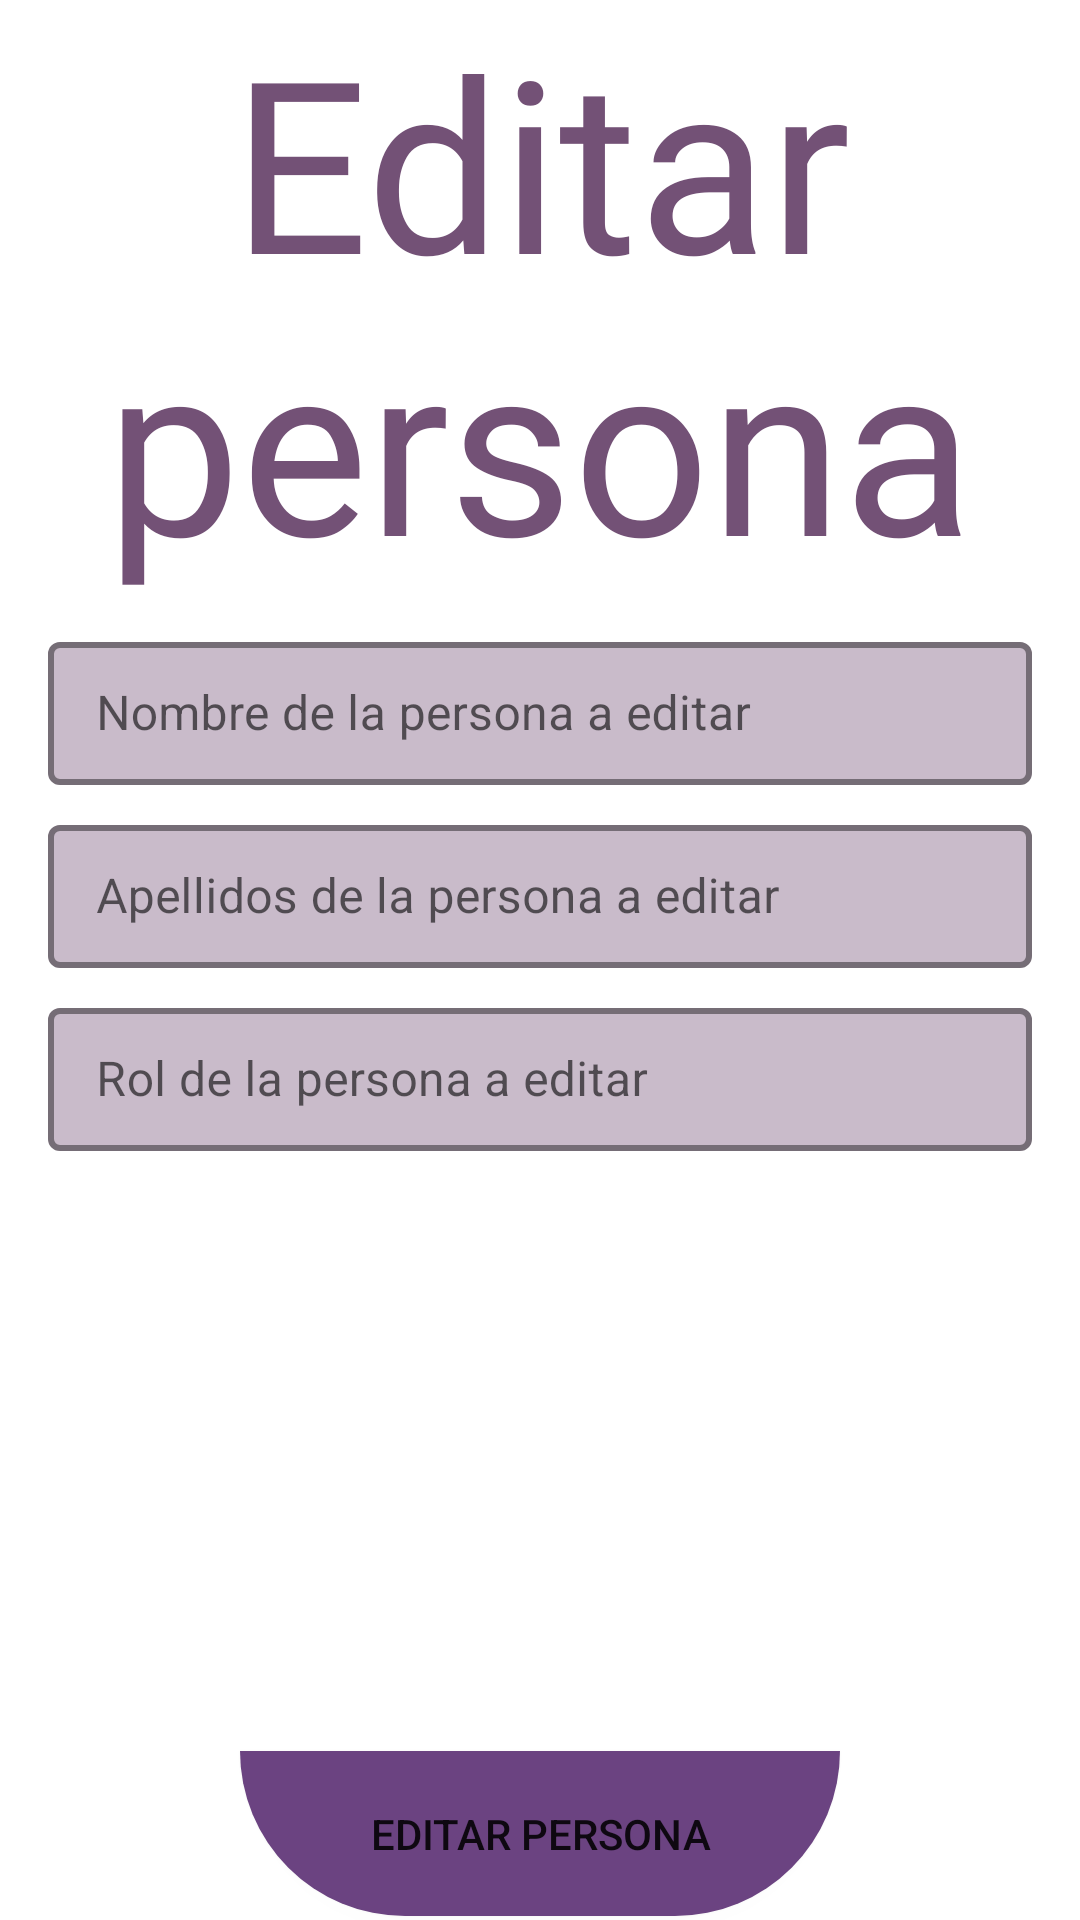

Reconstruct the res/layout file that produces this screen, plus the resources it refers to.
<!-- AndroidManifest.xml: application theme Theme.PersonalPlanner -->
<!-- res/layout/fragment_edit_people.xml -->
<?xml version="1.0" encoding="utf-8"?>
<LinearLayout xmlns:android="http://schemas.android.com/apk/res/android"
    xmlns:tools="http://schemas.android.com/tools"
    android:layout_width="match_parent"
    android:layout_height="match_parent"
    tools:context=".ui.fragment.EditPeopleFragment"
    android:orientation="vertical">

    <TextView
        android:id="@+id/tvTitle"
        android:layout_width="match_parent"
        android:layout_height="wrap_content"
        android:fontFamily="@font/ramadhan"
        android:text="@string/tvEditPeople"
        android:textAlignment="center"
        android:textColor="@color/color_primary_variant"
        android:textSize="80sp" />

    <com.google.android.material.textfield.TextInputLayout
        android:id="@+id/tilEditPeopleName"
        style="@style/TextInputLayoutStyleVariantNoCorner"
        android:layout_width="match_parent"
        android:layout_height="wrap_content"
        android:layout_marginTop="8dp"
        android:layout_marginRight="16dp"
        android:layout_marginLeft="16dp">

        <com.google.android.material.textfield.TextInputEditText
            android:layout_width="match_parent"
            android:layout_height="wrap_content"
            android:hint="@string/tilEditPeopleName"/>
    </com.google.android.material.textfield.TextInputLayout>

    <com.google.android.material.textfield.TextInputLayout
        android:id="@+id/tilEditPeopleSurname"
        style="@style/TextInputLayoutStyleVariantNoCorner"
        android:layout_width="match_parent"
        android:layout_height="wrap_content"
        android:layout_marginTop="8dp"
        android:layout_marginRight="16dp"
        android:layout_marginLeft="16dp">

        <com.google.android.material.textfield.TextInputEditText
            android:layout_width="match_parent"
            android:layout_height="wrap_content"
            android:hint="@string/tilEditPeopleSurname"/>
    </com.google.android.material.textfield.TextInputLayout>

    <com.google.android.material.textfield.TextInputLayout
        android:id="@+id/tilEditPeopleRol"
        style="@style/TextInputLayoutStyleVariantNoCorner"
        android:layout_width="match_parent"
        android:layout_height="wrap_content"
        android:layout_marginTop="8dp"
        android:layout_marginRight="16dp"
        android:layout_marginLeft="16dp">

        <com.google.android.material.textfield.TextInputEditText
            android:layout_width="match_parent"
            android:layout_height="wrap_content"
            android:hint="@string/tilEditPeopleRol"/>
    </com.google.android.material.textfield.TextInputLayout>

    

    <Button
        android:id="@+id/btnEditPeople"
        android:layout_width="200dp"
        android:layout_height="55dp"
        android:layout_gravity="center"
        android:background="@drawable/shape"
        android:layout_marginTop="@dimen/btnEditPeople"
        android:text="@string/btnEditPeople" />


</LinearLayout>
<!-- resources referenced by this layout -->
<resources>
  <color name="color_primary_variant">#735176</color>
  <dimen name="btnEditPeople">200dp</dimen>
  <!-- drawable shape (drawable) -->
  <?xml version="1.0" encoding="utf-8"?>
  <shape
      xmlns:android="http://schemas.android.com/apk/res/android"
      android:shape="rectangle">
      <solid android:color="#6B4381"/>
      <size
          android:width="120dp"
          android:height="60dp"/>
      <corners
          android:bottomLeftRadius="240dp"
          android:bottomRightRadius="240dp"/>
  </shape>
  <string name="btnEditPeople">EDITAR PERSONA</string>
  <string name="tilEditPeopleName">Nombre de la persona a editar</string>
  <string name="tilEditPeopleRol">Rol de la persona a editar</string>
  <string name="tilEditPeopleSurname">Apellidos de la persona a editar</string>
  <string name="tvEditPeople">Editar persona</string>
  <style name="TextInputLayoutStyleCreateUser" parent="Widget.MaterialComponents.TextInputLayout.OutlinedBox.Dense">
          <item name="boxStrokeColor">@color/color_primary</item>
          <item name="boxStrokeWidth">2dp</item>
          <item name="boxBackgroundColor">#DFEAD2</item>
          <item name="hintTextColor">@color/color_primary_variant</item>
          <item name="android:textCursorDrawable">@color/color_primary</item>
      </style>
  <style name="TextInputLayoutStyleVariantNoCorner" parent="Widget.MaterialComponents.TextInputLayout.OutlinedBox.Dense">
          <item name="boxStrokeColor">@color/color_textinputlayout_border_variant</item>
          <item name="boxStrokeWidth">2dp</item>
          <item name="boxBackgroundColor">@color/color_textinputlayout_background_variant</item>
          <item name="hintTextColor">@color/color_textinputlayout_border_variant</item>
          <item name="android:textCursorDrawable">@color/color_primary</item>
      </style>
  <style name="Theme.PersonalPlanner" parent="Theme.MaterialComponents.DayNight.DarkActionBar">
          
          <item name="colorPrimary">@color/color_primary</item>
          <item name="colorPrimaryVariant">@color/color_primary_variant</item>
          <item name="colorOnPrimary">@color/white</item>
          
          <item name="colorSecondary">@color/teal_200</item>
          <item name="colorSecondaryVariant">@color/teal_700</item>
          <item name="colorOnSecondary">@color/black</item>
          
          <item name="android:statusBarColor">?attr/colorPrimaryVariant</item>
          
      </style>
  <color name="color_primary">#9B829D</color>
  <color name="color_textinputlayout_border_variant">#735176</color>
  <color name="color_textinputlayout_background_variant">#C9BBCA</color>
  <color name="white">#FFFFFFFF</color>
  <color name="teal_200">#FF03DAC5</color>
  <color name="teal_700">#FF018786</color>
  <color name="black">#FF000000</color>
</resources>
